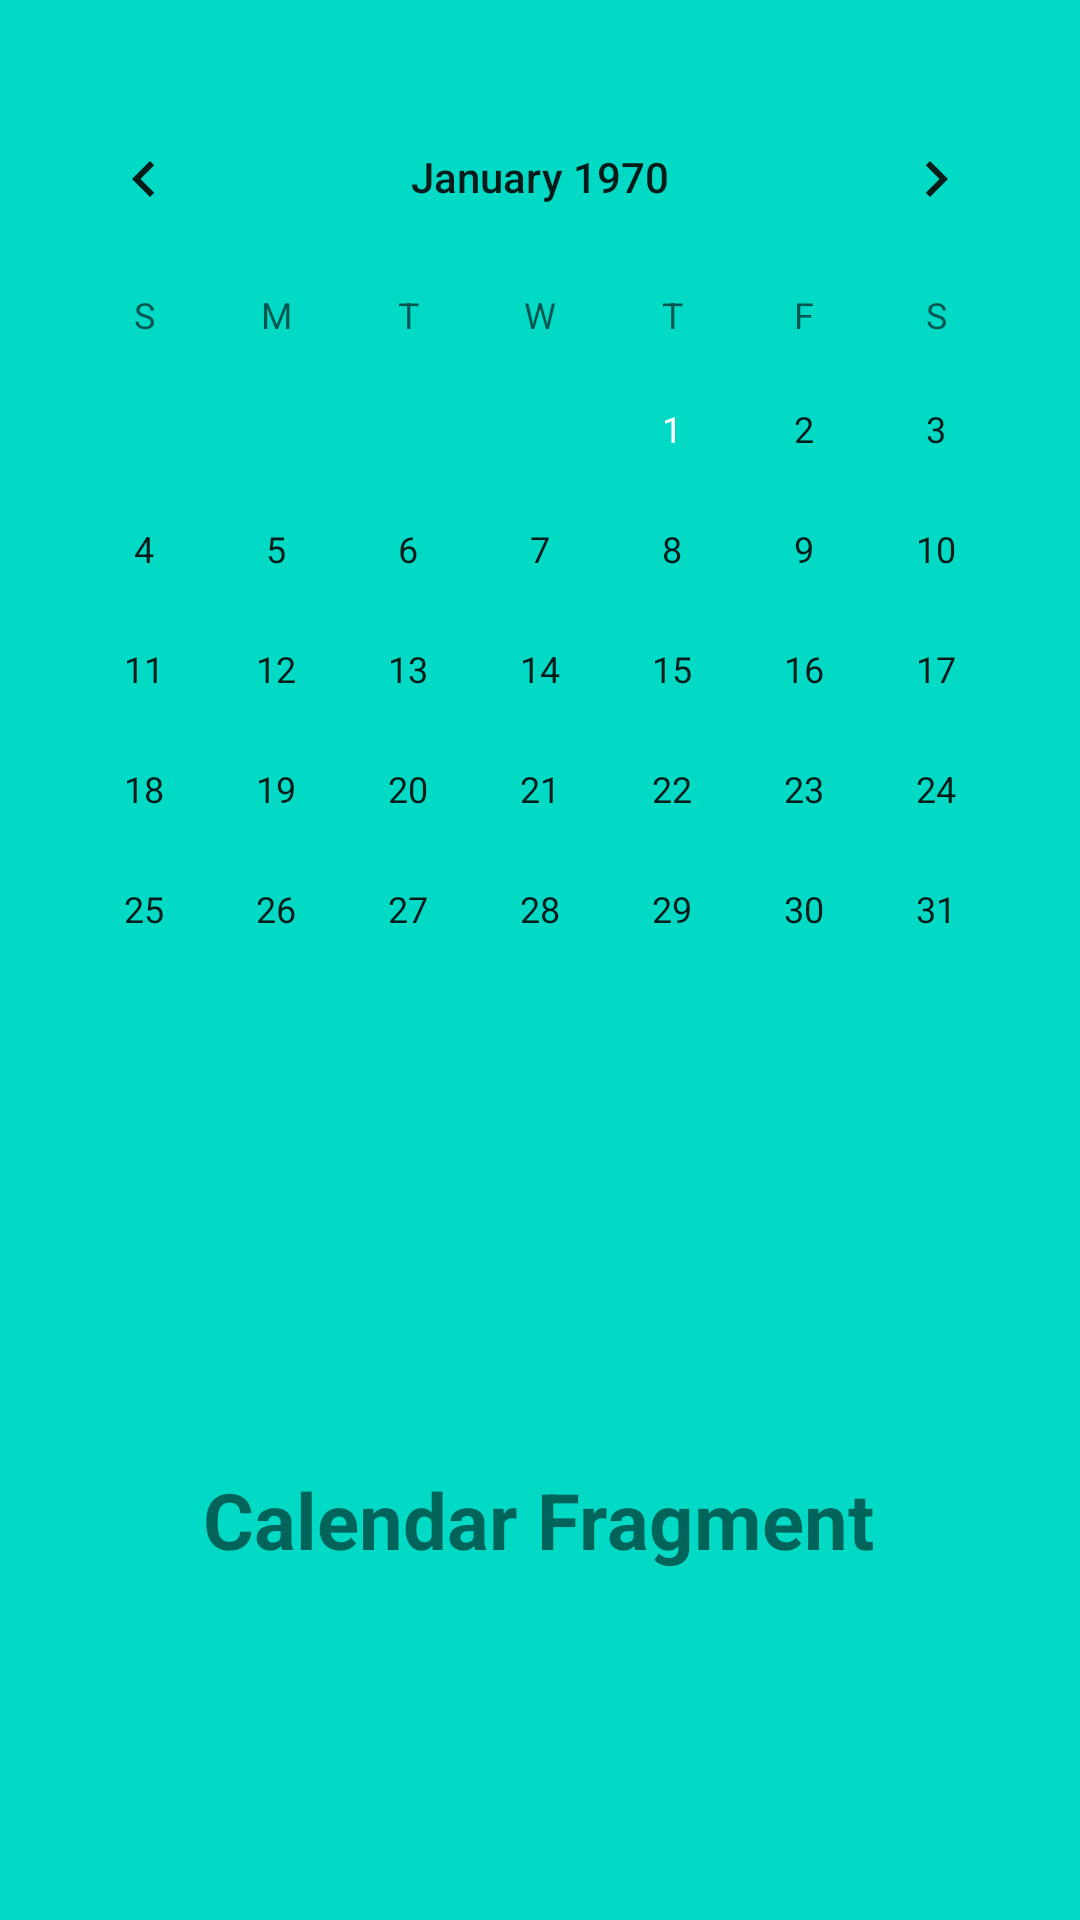

Here is an Android app screen rendered from its layout file. Give the layout XML and the strings, colors and styles it references.
<!-- AndroidManifest.xml: application theme Theme.SchedulerApp -->
<!-- res/layout/fragment_calendar.xml -->
<?xml version="1.0" encoding="utf-8"?>
<androidx.constraintlayout.widget.ConstraintLayout xmlns:android="http://schemas.android.com/apk/res/android"
    xmlns:app="http://schemas.android.com/apk/res-auto"
    xmlns:tools="http://schemas.android.com/tools"
    android:id="@+id/frameLayout"
    android:layout_width="match_parent"
    android:layout_height="match_parent"
    android:background="@color/teal_200"
    tools:context="com.example.schedulerapp.ui.calendar.CalendarFragment">


    <CalendarView
        android:id="@+id/simple_calendar_view"
        android:layout_width="wrap_content"
        android:layout_height="wrap_content"
        android:layout_marginBottom="16dp"
        app:layout_constraintBottom_toTopOf="@+id/calendar_text"
        app:layout_constraintEnd_toEndOf="parent"
        app:layout_constraintStart_toStartOf="parent"
        app:layout_constraintTop_toTopOf="parent"
        app:layout_constraintVertical_bias="0.19" />


    <TextView
        android:id="@+id/calendar_text"
        android:layout_width="wrap_content"
        android:layout_height="wrap_content"
        android:layout_marginBottom="116dp"
        android:text="@string/calendar_fragment_base_text"
        android:textSize="26sp"
        android:textStyle="bold"
        app:layout_constraintBottom_toBottomOf="parent"
        app:layout_constraintEnd_toEndOf="parent"
        app:layout_constraintHorizontal_bias="0.497"
        app:layout_constraintStart_toStartOf="parent" />

</androidx.constraintlayout.widget.ConstraintLayout>
<!-- resources referenced by this layout -->
<resources>
  <color name="teal_200">#FF03DAC5</color>
  <string name="calendar_fragment_base_text">Calendar Fragment</string>
  <style name="Theme.SchedulerApp" parent="Theme.MaterialComponents.DayNight.NoActionBar">
          
          <item name="colorPrimary">@color/purple_500</item>
          <item name="colorPrimaryVariant">@color/purple_700</item>
          <item name="colorOnPrimary">@color/white</item>
          
          <item name="colorSecondary">@color/teal_200</item>
          <item name="colorSecondaryVariant">@color/teal_700</item>
          <item name="colorOnSecondary">@color/black</item>
          
          <item name="android:statusBarColor">?attr/colorPrimaryVariant</item>
          
      </style>
  <color name="purple_500">#FF3700B3</color>
  <color name="purple_700">#FF3700B3</color>
  <color name="white">#FFFFFFFF</color>
  <color name="teal_700">#FF018786</color>
  <color name="black">#FF000000</color>
</resources>
